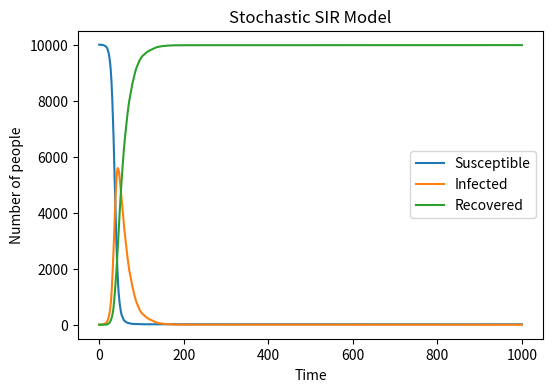

Write the Python code that produced this figure.
# Import numpy and matplotlib
# Set total population N = 10000
# Set infection rate beta = 0.3
# Set recovery rate gamma = 0.05
# Set simulation time steps = 1000
# Initialize S=9999, I=1, R=0
# Create empty lists to store S, I, R over time
# Append initial values to lists
# Repeat for 1000 time steps:
#     Calculate new infected using binomial trial
#     Calculate new recovered using binomial trial
#     Update S, I, R values
#     Append new values to lists
# Plot S, I, R against time
# Add labels, title, legend
# Show and save the plot



import numpy as np
import matplotlib.pyplot as plt

N = 10000
beta = 0.3
gamma = 0.05
time_steps = 1000

S = 9999
I = 1
R = 0

S_list = [S]
I_list = [I]
R_list = [R]

for _ in range(time_steps):
    new_infected = np.random.binomial(S, beta * I / N)
    new_recovered = np.random.binomial(I, gamma)
    
    S -= new_infected
    I = I + new_infected - new_recovered
    R += new_recovered
    
    S_list.append(S)
    I_list.append(I)
    R_list.append(R)

plt.figure(figsize=(6,4), dpi=150)
plt.plot(S_list, label='Susceptible')
plt.plot(I_list, label='Infected')
plt.plot(R_list, label='Recovered')
plt.xlabel('Time')
plt.ylabel('Number of people')
plt.title('Stochastic SIR Model')
plt.legend()
plt.savefig('SIR.png')
plt.show()
